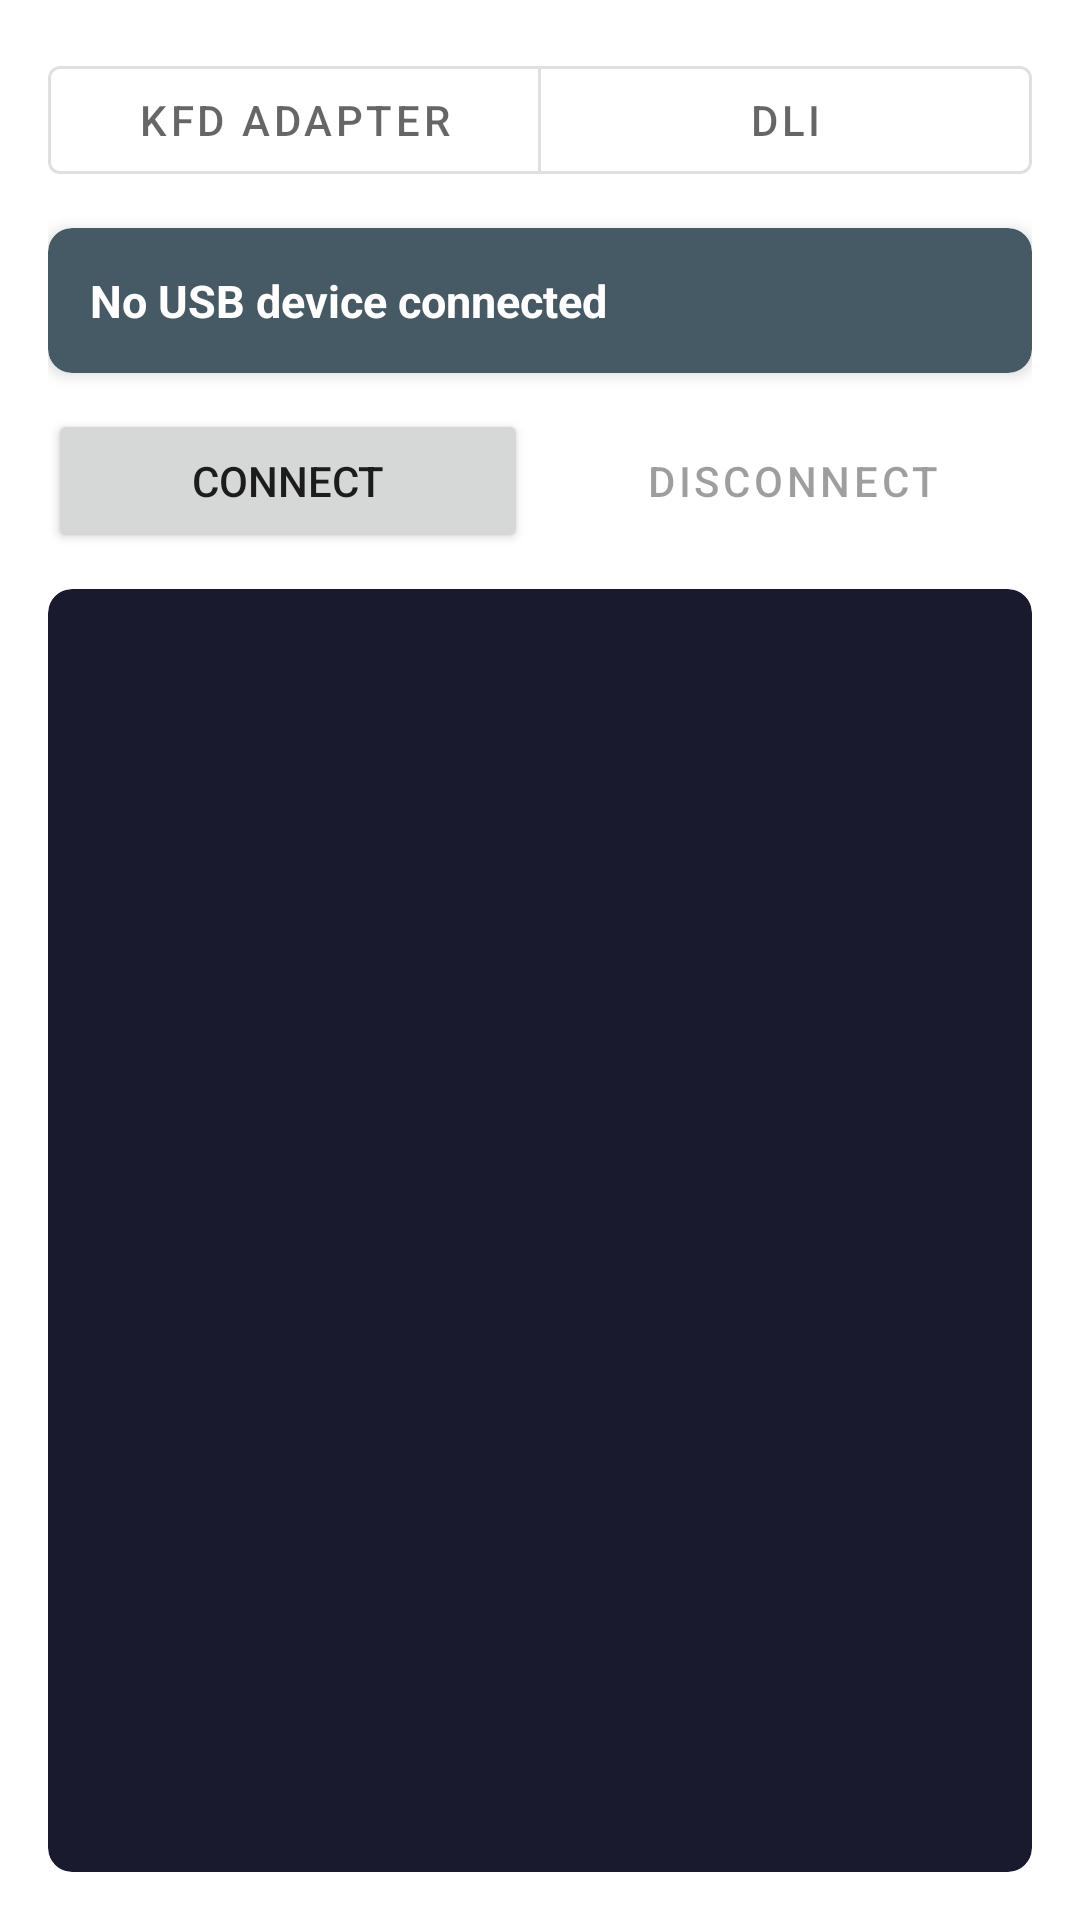

Write the Android layout XML for this screen, with the resource values it uses.
<!-- AndroidManifest.xml: application theme Theme.KFDMobile -->
<!-- res/layout/fragment_connect.xml -->
<?xml version="1.0" encoding="utf-8"?>
<LinearLayout xmlns:android="http://schemas.android.com/apk/res/android"
    xmlns:app="http://schemas.android.com/apk/res-auto"
    android:layout_width="match_parent"
    android:layout_height="match_parent"
    android:orientation="vertical"
    android:padding="16dp">

    
    <com.google.android.material.button.MaterialButtonToggleGroup
        android:id="@+id/toggle_mode"
        android:layout_width="match_parent"
        android:layout_height="wrap_content"
        android:layout_marginBottom="12dp"
        app:singleSelection="true"
        app:selectionRequired="true">

        <com.google.android.material.button.MaterialButton
            android:id="@+id/btn_mode_twi"
            android:layout_width="0dp"
            android:layout_height="wrap_content"
            android:layout_weight="1"
            android:text="@string/mode_kfd_adapter"
            style="@style/Widget.MaterialComponents.Button.OutlinedButton" />

        <com.google.android.material.button.MaterialButton
            android:id="@+id/btn_mode_dli"
            android:layout_width="0dp"
            android:layout_height="wrap_content"
            android:layout_weight="1"
            android:text="@string/mode_dli"
            style="@style/Widget.MaterialComponents.Button.OutlinedButton" />

    </com.google.android.material.button.MaterialButtonToggleGroup>

    
    <com.google.android.material.card.MaterialCardView
        android:id="@+id/card_status"
        android:layout_width="match_parent"
        android:layout_height="wrap_content"
        android:layout_marginBottom="12dp"
        app:cardElevation="3dp"
        app:cardCornerRadius="8dp"
        app:cardBackgroundColor="#FF455A64">

        <LinearLayout
            android:layout_width="match_parent"
            android:layout_height="wrap_content"
            android:orientation="vertical"
            android:padding="14dp">

            <TextView
                android:id="@+id/tv_connection_status"
                android:layout_width="wrap_content"
                android:layout_height="wrap_content"
                android:text="@string/label_no_device"
                android:textSize="15sp"
                android:textStyle="bold"
                android:textColor="@color/white" />

            <TextView
                android:id="@+id/tv_device_name"
                android:layout_width="wrap_content"
                android:layout_height="wrap_content"
                android:layout_marginTop="2dp"
                android:textSize="12sp"
                android:textColor="#CCFFFFFF"
                android:fontFamily="monospace"
                android:visibility="gone" />

        </LinearLayout>
    </com.google.android.material.card.MaterialCardView>

    
    <LinearLayout
        android:id="@+id/section_twi"
        android:layout_width="match_parent"
        android:layout_height="wrap_content"
        android:orientation="horizontal"
        android:layout_marginBottom="12dp">

        <Button
            android:id="@+id/btn_connect"
            android:layout_width="0dp"
            android:layout_height="wrap_content"
            android:layout_weight="1"
            android:layout_marginEnd="8dp"
            android:text="@string/btn_connect" />

        <Button
            android:id="@+id/btn_disconnect"
            android:layout_width="0dp"
            android:layout_height="wrap_content"
            android:layout_weight="1"
            android:text="@string/btn_disconnect"
            android:enabled="false"
            style="@style/Widget.MaterialComponents.Button.OutlinedButton" />

    </LinearLayout>

    
    <LinearLayout
        android:id="@+id/section_dli"
        android:layout_width="match_parent"
        android:layout_height="wrap_content"
        android:orientation="horizontal"
        android:layout_marginBottom="12dp"
        android:visibility="gone">

        <Button
            android:id="@+id/btn_dli_configure"
            android:layout_width="0dp"
            android:layout_height="wrap_content"
            android:layout_weight="1"
            android:layout_marginEnd="6dp"
            android:text="@string/btn_dli_configure" />

        <Button
            android:id="@+id/btn_dli_test"
            android:layout_width="0dp"
            android:layout_height="wrap_content"
            android:layout_weight="1"
            android:text="@string/btn_dli_test"
            style="@style/Widget.MaterialComponents.Button.OutlinedButton" />

    </LinearLayout>

    
    <com.google.android.material.card.MaterialCardView
        android:layout_width="match_parent"
        android:layout_height="0dp"
        android:layout_weight="1"
        app:cardElevation="0dp"
        app:cardCornerRadius="8dp"
        app:cardBackgroundColor="#1A1A2E">

        <ScrollView
            android:id="@+id/scroll_log"
            android:layout_width="match_parent"
            android:layout_height="match_parent"
            android:fillViewport="false">

            <TextView
                android:id="@+id/tv_log"
                android:layout_width="match_parent"
                android:layout_height="wrap_content"
                android:fontFamily="monospace"
                android:textSize="12sp"
                android:textColor="#A8D5A2"
                android:padding="12dp" />

        </ScrollView>

    </com.google.android.material.card.MaterialCardView>

</LinearLayout>
<!-- resources referenced by this layout -->
<resources>
  <color name="white">#FFFFFFFF</color>
  <string name="btn_connect">Connect</string>
  <string name="btn_disconnect">Disconnect</string>
  <string name="btn_dli_configure">Configure</string>
  <string name="btn_dli_test">Test</string>
  <string name="label_no_device">No USB device connected</string>
  <string name="mode_dli">DLI</string>
  <string name="mode_kfd_adapter">KFD Adapter</string>
  <style name="Theme.KFDMobile" parent="Theme.MaterialComponents.DayNight.NoActionBar">
          <item name="colorPrimary">@color/slate_900</item>
          <item name="colorPrimaryVariant">@color/slate_950</item>
          <item name="colorOnPrimary">@color/white</item>
          <item name="colorSecondary">@color/sky_400</item>
          <item name="colorSecondaryVariant">@color/sky_700</item>
          <item name="colorOnSecondary">@color/black</item>
          <item name="android:statusBarColor">@color/slate_950</item>
          <item name="android:navigationBarColor">@color/slate_900</item>
      </style>
  <color name="slate_900">#263238</color>
  <color name="slate_950">#1A2328</color>
  <color name="sky_400">#29B6F6</color>
  <color name="sky_700">#0288D1</color>
  <color name="black">#FF000000</color>
</resources>
